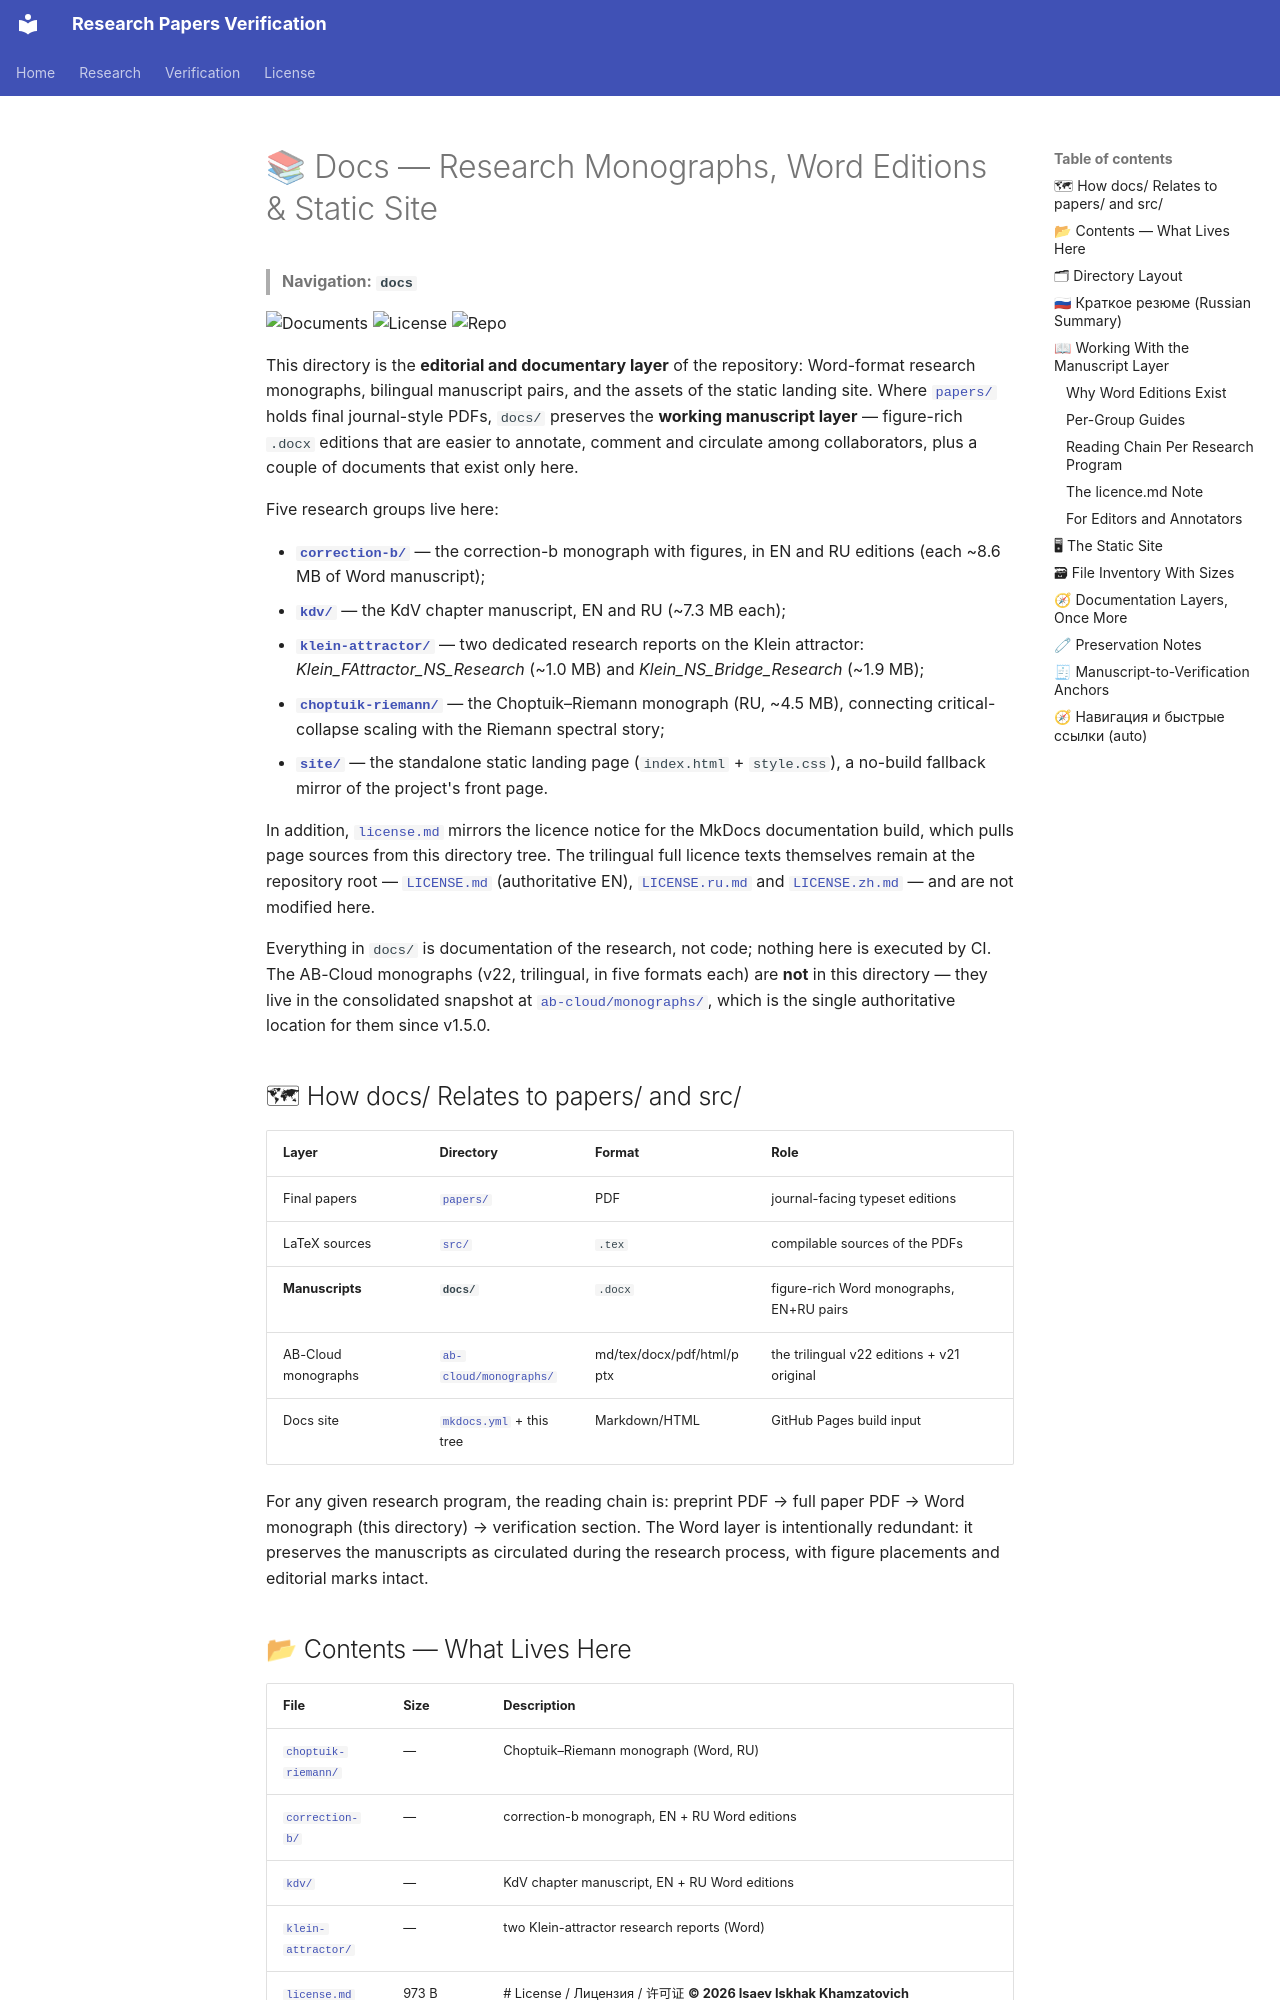

repository: wild8highlander/research-papers · page: index.html · generator: mkdocs

# 📚 Docs — Research Monographs, Word Editions & Static Site

> **Navigation:** **`docs`**

![Documents](https://img.shields.io/badge/Content-Monographs%20%2B%20Site-green?style=flat-square&logo=googledocs&logoColor=white) ![License](https://img.shields.io/badge/License-IPL--RP--1.0-red?style=flat-square) ![Repo](https://img.shields.io/badge/Repo-wild8highlander%2Fresearch--papers-181717?style=flat-square&logo=github&logoColor=white)

This directory is the **editorial and documentary layer** of the repository: Word-format research monographs, bilingual manuscript pairs, and the assets of the static landing site. Where [`papers/`](../papers/README.md) holds final journal-style PDFs, `docs/` preserves the **working manuscript layer** — figure-rich `.docx` editions that are easier to annotate, comment and circulate among collaborators, plus a couple of documents that exist only here.

Five research groups live here:

- **[`correction-b/`](correction-b/README.md)** — the correction-b monograph with figures, in EN and RU editions (each ~8.6 MB of Word manuscript);
- **[`kdv/`](kdv/README.md)** — the KdV chapter manuscript, EN and RU (~7.3 MB each);
- **[`klein-attractor/`](klein-attractor/README.md)** — two dedicated research reports on the Klein attractor: *Klein_FAttractor_NS_Research* (~1.0 MB) and *Klein_NS_Bridge_Research* (~1.9 MB);
- **[`choptuik-riemann/`](choptuik-riemann/README.md)** — the Choptuik–Riemann monograph (RU, ~4.5 MB), connecting critical-collapse scaling with the Riemann spectral story;
- **[`site/`](site/README.md)** — the standalone static landing page (`index.html` + `style.css`), a no-build fallback mirror of the project's front page.

In addition, [`license.md`](license.md) mirrors the licence notice for the MkDocs documentation build, which pulls page sources from this directory tree. The trilingual full licence texts themselves remain at the repository root — [`LICENSE.md`](../LICENSE.md) (authoritative EN), [`LICENSE.ru.md`](../LICENSE.ru.md) and [`LICENSE.zh.md`](../LICENSE.zh.md) — and are not modified here.

Everything in `docs/` is documentation of the research, not code; nothing here is executed by CI. The AB-Cloud monographs (v22, trilingual, in five formats each) are **not** in this directory — they live in the consolidated snapshot at [`ab-cloud/monographs/`](../ab-cloud/monographs/README.md), which is the single authoritative location for them since v1.5.0.

## 🗺 How docs/ Relates to papers/ and src/

| Layer | Directory | Format | Role |
|---|---|---|---|
| Final papers | [`papers/`](../papers/README.md) | PDF | journal-facing typeset editions |
| LaTeX sources | [`src/`](../src/README.md) | `.tex` | compilable sources of the PDFs |
| **Manuscripts** | **`docs/`** | `.docx` | figure-rich Word monographs, EN+RU pairs |
| AB-Cloud monographs | [`ab-cloud/monographs/`](../ab-cloud/monographs/README.md) | md/tex/docx/pdf/html/pptx | the trilingual v22 editions + v21 original |
| Docs site | [`mkdocs.yml`](../mkdocs.yml) + this tree | Markdown/HTML | GitHub Pages build input |

For any given research program, the reading chain is: preprint PDF → full paper PDF → Word monograph (this directory) → verification section. The Word layer is intentionally redundant: it preserves the manuscripts as circulated during the research process, with figure placements and editorial marks intact.
